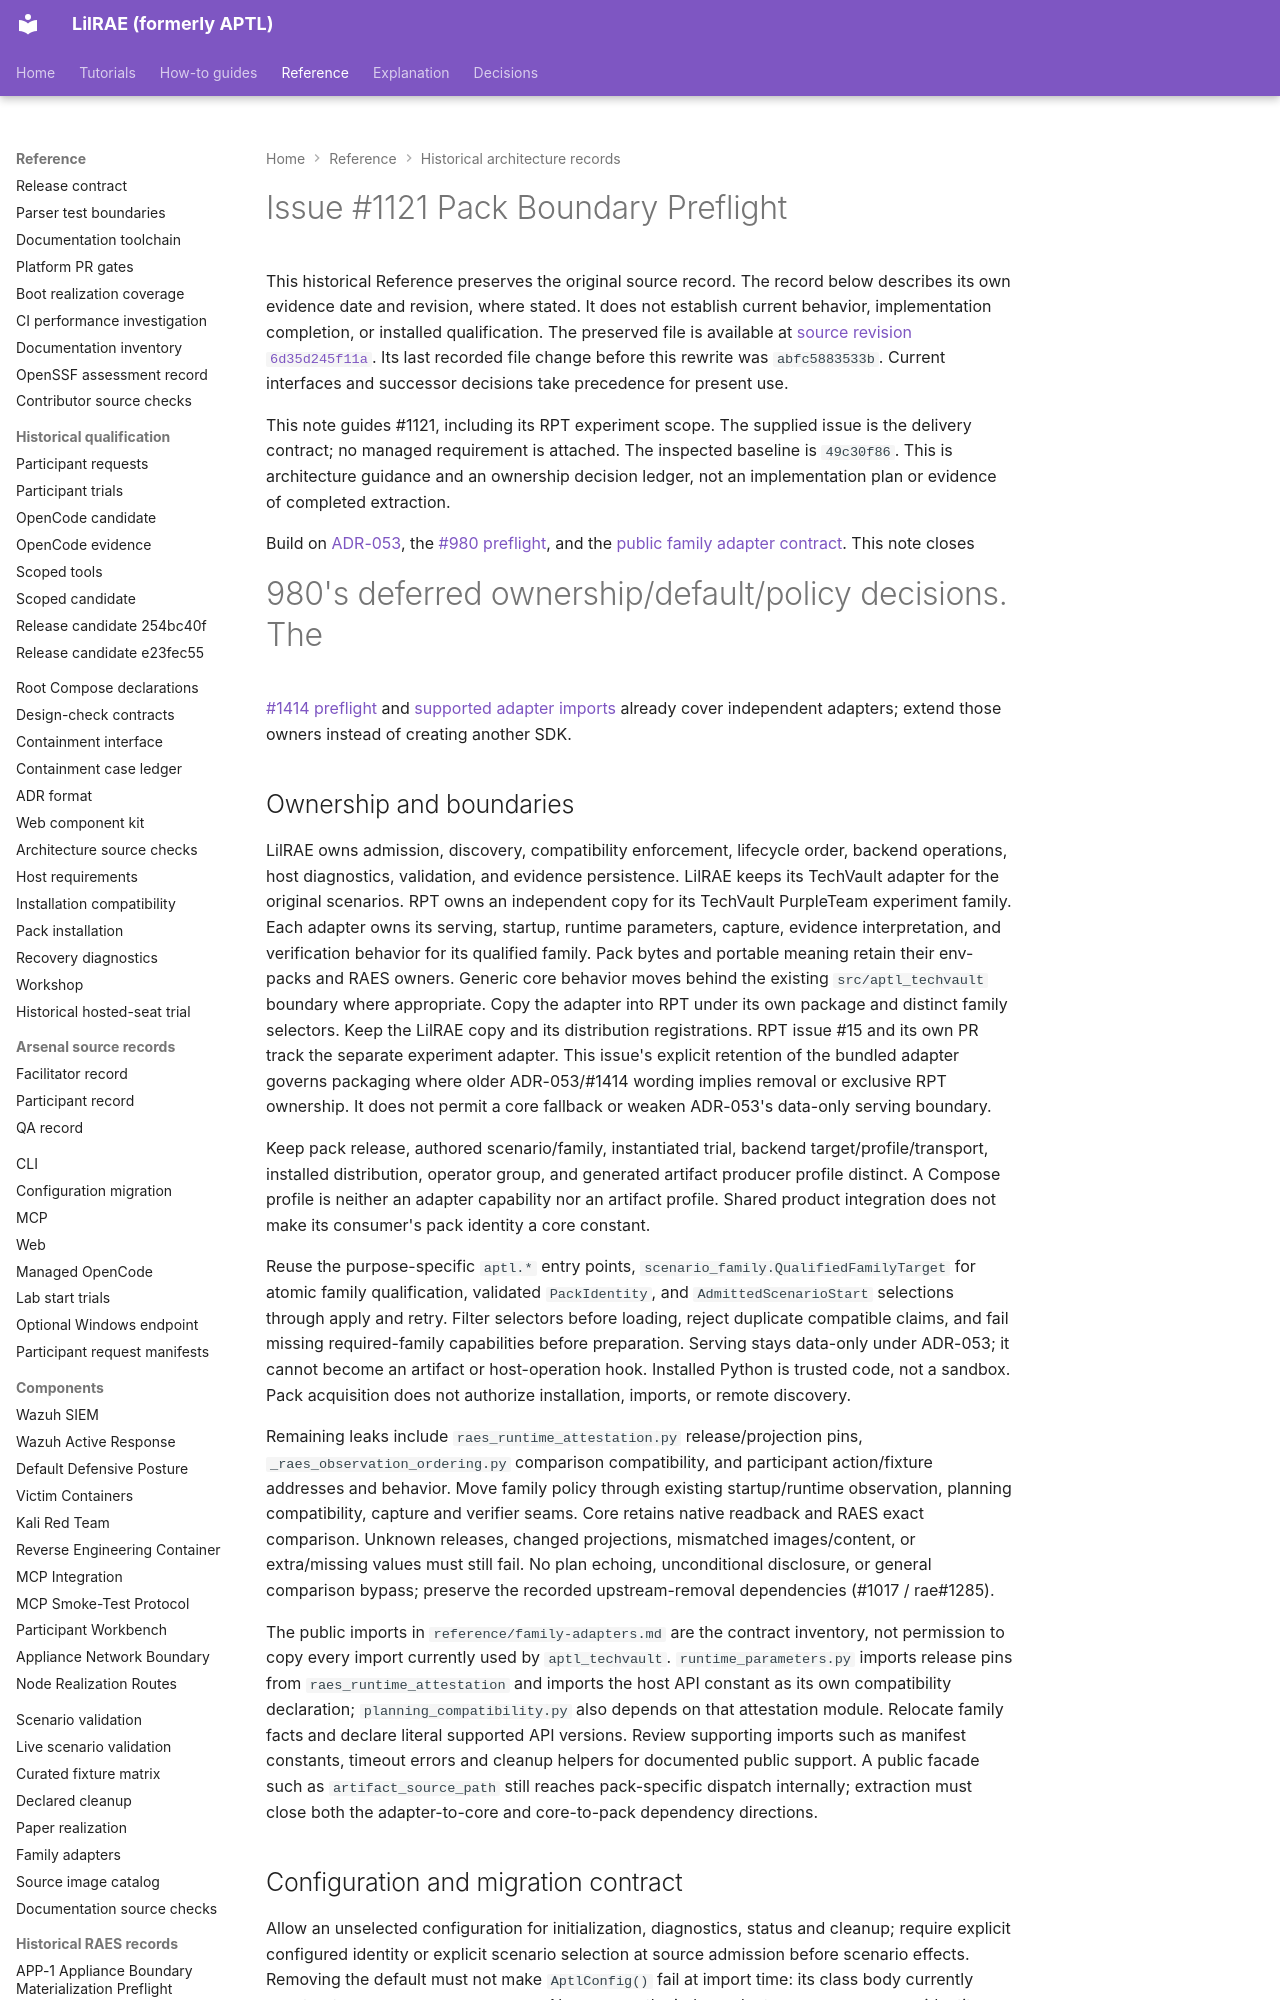

repository: OpenRAE/lilrae · page: architecture/issue-1121-pack-boundary-preflight/index.html · generator: mkdocs

# Issue #1121 Pack Boundary Preflight

This historical Reference preserves the original source record.
The record below describes its own evidence date and revision, where stated.
It does not establish current behavior, implementation completion, or installed qualification.
The preserved file is available at [source revision `6d35d245f11a`](https://github.com/OpenRAE/lilrae/blob/6d35d245f11a7fffcaac1645cd25ccfafbad4599/docs/architecture/issue-1121-pack-boundary-preflight.md).
Its last recorded file change before this rewrite was `abfc5883533b`.
Current interfaces and successor decisions take precedence for present use.


This note guides #1121, including its RPT experiment scope. The supplied issue
is the delivery contract; no managed requirement is attached. The
inspected baseline is `49c30f86`. This is architecture guidance and an ownership
decision ledger, not an implementation plan or evidence of completed extraction.

Build on [ADR-053](../adrs/adr-053-pack-backend-deployment-serving-interaction-seam.md),
the [#980 preflight](issue-980-pack-adapter-install-seam-preflight.md), and the
[public family adapter contract](family-adapter-contract.md). This note closes
#980's deferred ownership/default/policy decisions. The
[#1414 preflight](issue-1414-rpt-family-adapter-preflight.md) and
[supported adapter imports](../reference/family-adapters.md) already cover
independent adapters; extend those owners instead of creating another SDK.

## Ownership and boundaries

LilRAE owns admission, discovery, compatibility enforcement, lifecycle order,
backend operations, host diagnostics, validation, and evidence persistence.
LilRAE keeps its TechVault adapter for the original scenarios.
RPT owns an independent copy for its TechVault PurpleTeam experiment family.
Each adapter owns its serving, startup, runtime parameters, capture, evidence
interpretation, and verification behavior for its qualified family.
Pack bytes and portable meaning retain their env-packs and RAES owners.
Generic core behavior moves behind the existing `src/aptl_techvault` boundary where appropriate.
Copy the adapter into RPT under its own package and distinct family selectors.
Keep the LilRAE copy and its distribution registrations.
RPT issue #15 and its own PR track the separate experiment adapter.
This issue's explicit retention of the bundled adapter governs packaging where
older ADR-053/#1414 wording implies removal or exclusive RPT ownership. It
does not permit a core fallback or weaken ADR-053's data-only serving boundary.

Keep pack release, authored scenario/family, instantiated trial, backend
target/profile/transport, installed distribution, operator group, and generated
artifact producer profile distinct. A Compose profile is neither an adapter
capability nor an artifact profile. Shared product integration does not make
its consumer's pack identity a core constant.

Reuse the purpose-specific `aptl.*` entry points,
`scenario_family.QualifiedFamilyTarget` for atomic family qualification,
validated `PackIdentity`, and `AdmittedScenarioStart` selections through apply
and retry. Filter selectors before loading, reject duplicate compatible claims,
and fail missing required-family capabilities before preparation. Serving stays
data-only under ADR-053; it cannot become an artifact or host-operation hook.
Installed Python is trusted code, not a sandbox. Pack acquisition does not
authorize installation, imports, or remote discovery.

Remaining leaks include `raes_runtime_attestation.py` release/projection pins,
`_raes_observation_ordering.py` comparison compatibility, and participant
action/fixture addresses and behavior. Move family policy through existing
startup/runtime observation, planning compatibility, capture and verifier seams.
Core retains native readback and RAES exact comparison. Unknown releases,
changed projections, mismatched images/content, or extra/missing values must
still fail. No plan echoing, unconditional disclosure, or general comparison
bypass; preserve the recorded upstream-removal dependencies (#1017 / rae#1285).

The public imports in `reference/family-adapters.md` are the contract inventory,
not permission to copy every import currently used by `aptl_techvault`.
`runtime_parameters.py` imports release pins from `raes_runtime_attestation`
and imports the host API constant as its own compatibility declaration;
`planning_compatibility.py` also depends on that attestation module. Relocate
family facts and declare literal supported API versions. Review supporting
imports such as manifest constants, timeout errors and cleanup helpers for
documented public support. A public facade such as `artifact_source_path`
still reaches pack-specific dispatch internally; extraction must close both
the adapter-to-core and core-to-pack dependency directions.
